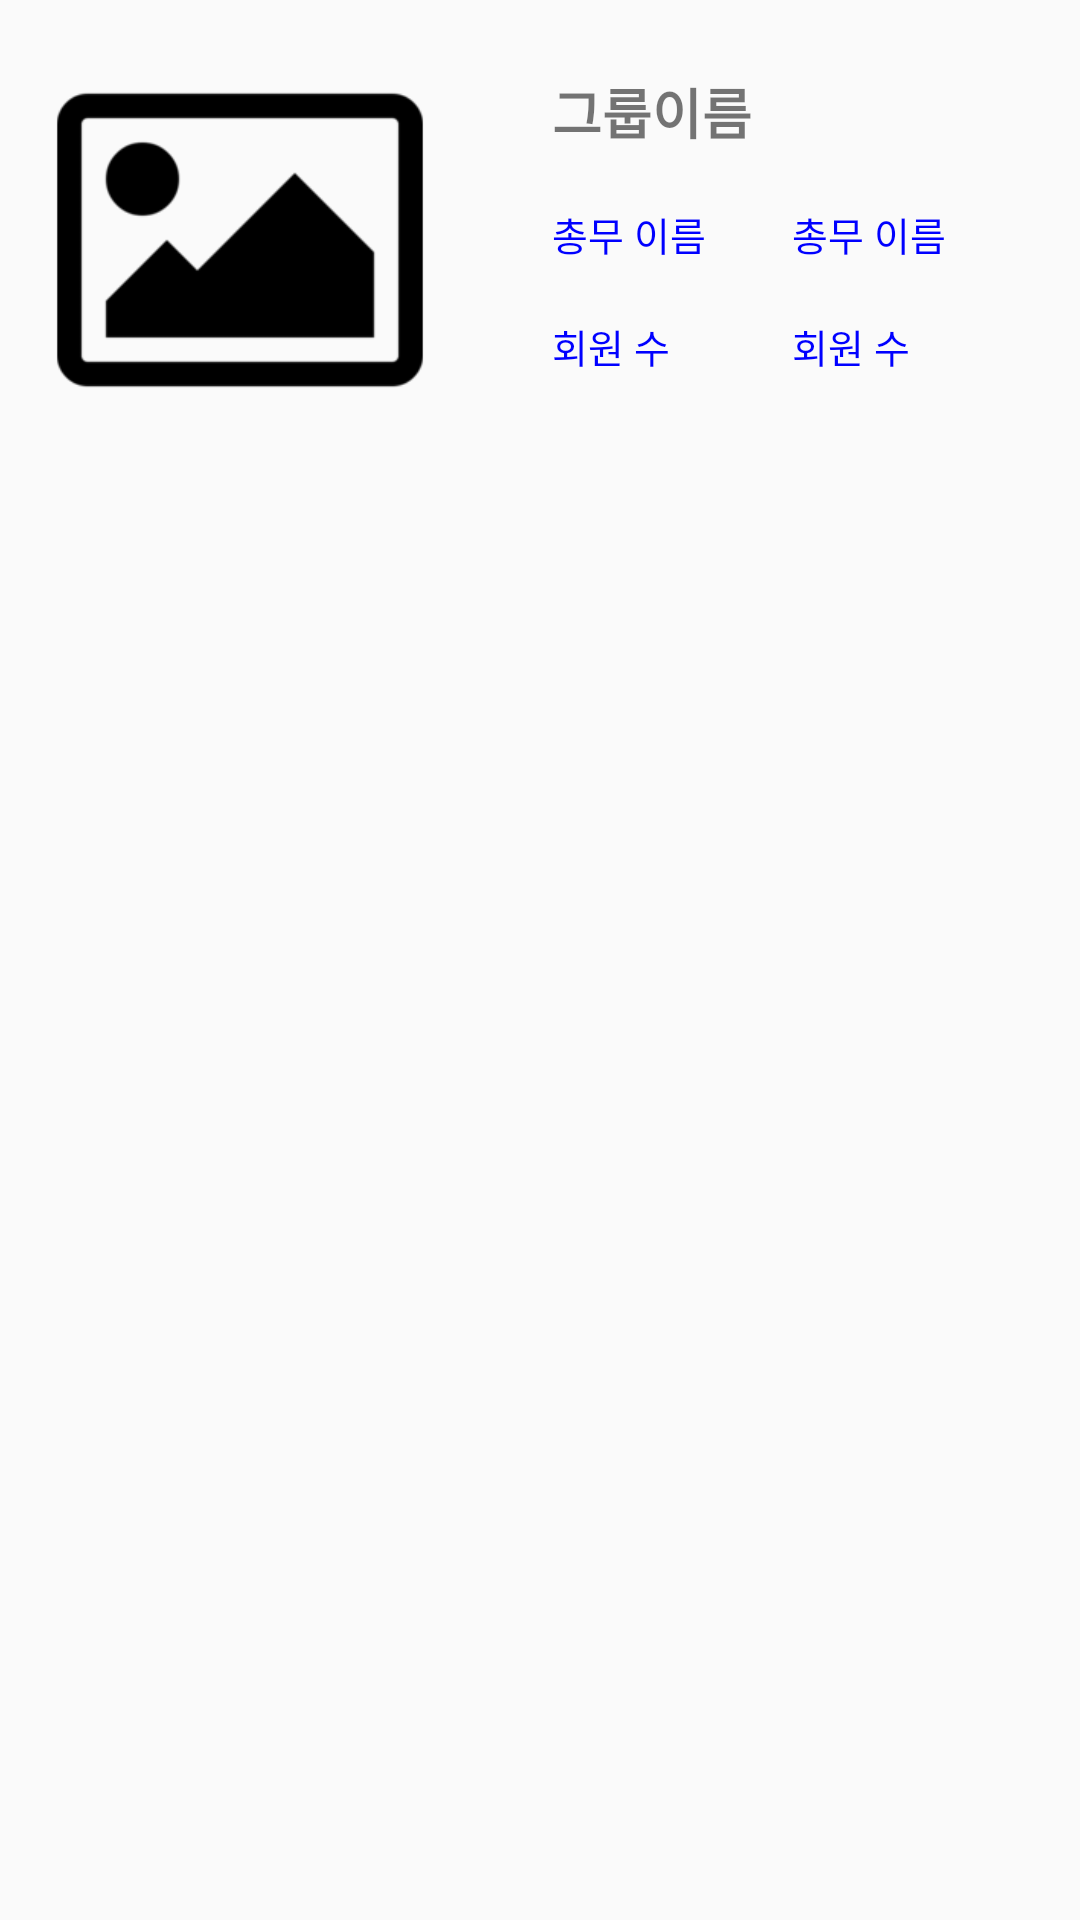

Write the Android layout XML for this screen, with the resource values it uses.
<!-- AndroidManifest.xml: application theme AppTheme -->
<!-- res/layout/group_main_list.xml -->
<?xml version="1.0" encoding="utf-8"?>
<LinearLayout xmlns:android="http://schemas.android.com/apk/res/android"
    xmlns:tools="http://schemas.android.com/tools"
    android:layout_width="match_parent"
    android:layout_height="match_parent"
    android:orientation="horizontal">

    <ImageView
        android:id="@+id/iconItemGroup"
        android:src="@drawable/picture"
        android:layout_width="130sp"
        android:layout_height="130sp"
        android:layout_margin="15sp" />

    <LinearLayout
        android:layout_width="match_parent"
        android:layout_height="wrap_content"
        android:layout_margin="15sp"
        android:orientation="vertical">

        <TextView
            android:id="@+id/dataItem01Group"
            android:text="그룹이름"
            android:layout_width="wrap_content"
            android:layout_height="wrap_content"
            android:padding="4dp"
            android:layout_margin="5sp"
            android:textSize="18dp"
            android:textStyle="bold"
            android:singleLine="true"/>

            <LinearLayout
                android:layout_width="match_parent"
                android:layout_height="wrap_content"
                android:orientation="horizontal">

                <TextView
                    android:text="총무 이름"
                    android:layout_width="70sp"
                    android:layout_height="wrap_content"
                    android:padding="4dp"
                    android:textSize="13sp"
                    android:layout_margin="5sp"
                    android:textColor="#0000ff" />
                <TextView
                    android:id="@+id/dataItem02Group"
                    android:text="총무 이름"
                    android:layout_width="wrap_content"
                    android:layout_height="wrap_content"
                    android:padding="4dp"
                    android:textSize="13sp"
                    android:layout_margin="5sp"
                    android:textColor="#0000ff" />

            </LinearLayout>

        <LinearLayout
            android:layout_width="match_parent"
            android:layout_height="wrap_content"
            android:orientation="horizontal">
            <TextView
                android:text="회원 수"
                android:layout_width="70sp"
                android:layout_height="wrap_content"
                android:padding="4dp"
                android:textSize="13sp"
                android:layout_margin="5sp"
                android:textColor="#0000ff" />

            <TextView
                android:id="@+id/dataItem03Group"
                android:text="회원 수"
                android:layout_width="wrap_content"
                android:layout_height="wrap_content"
                android:padding="4dp"
                android:textSize="13sp"
                android:layout_margin="5sp"
                android:textColor="#0000ff" />

        </LinearLayout>


    </LinearLayout>


</LinearLayout>
<!-- resources referenced by this layout -->
<resources>
  <!-- drawable picture: png bitmap (drawable, 3493 bytes) -->
  <style name="AppTheme" parent="Base.Theme.AppCompat.Light.DarkActionBar">
          <item name="windowActionBar">false</item>
          <item name="windowNoTitle">true</item>
          
      </style>
</resources>
